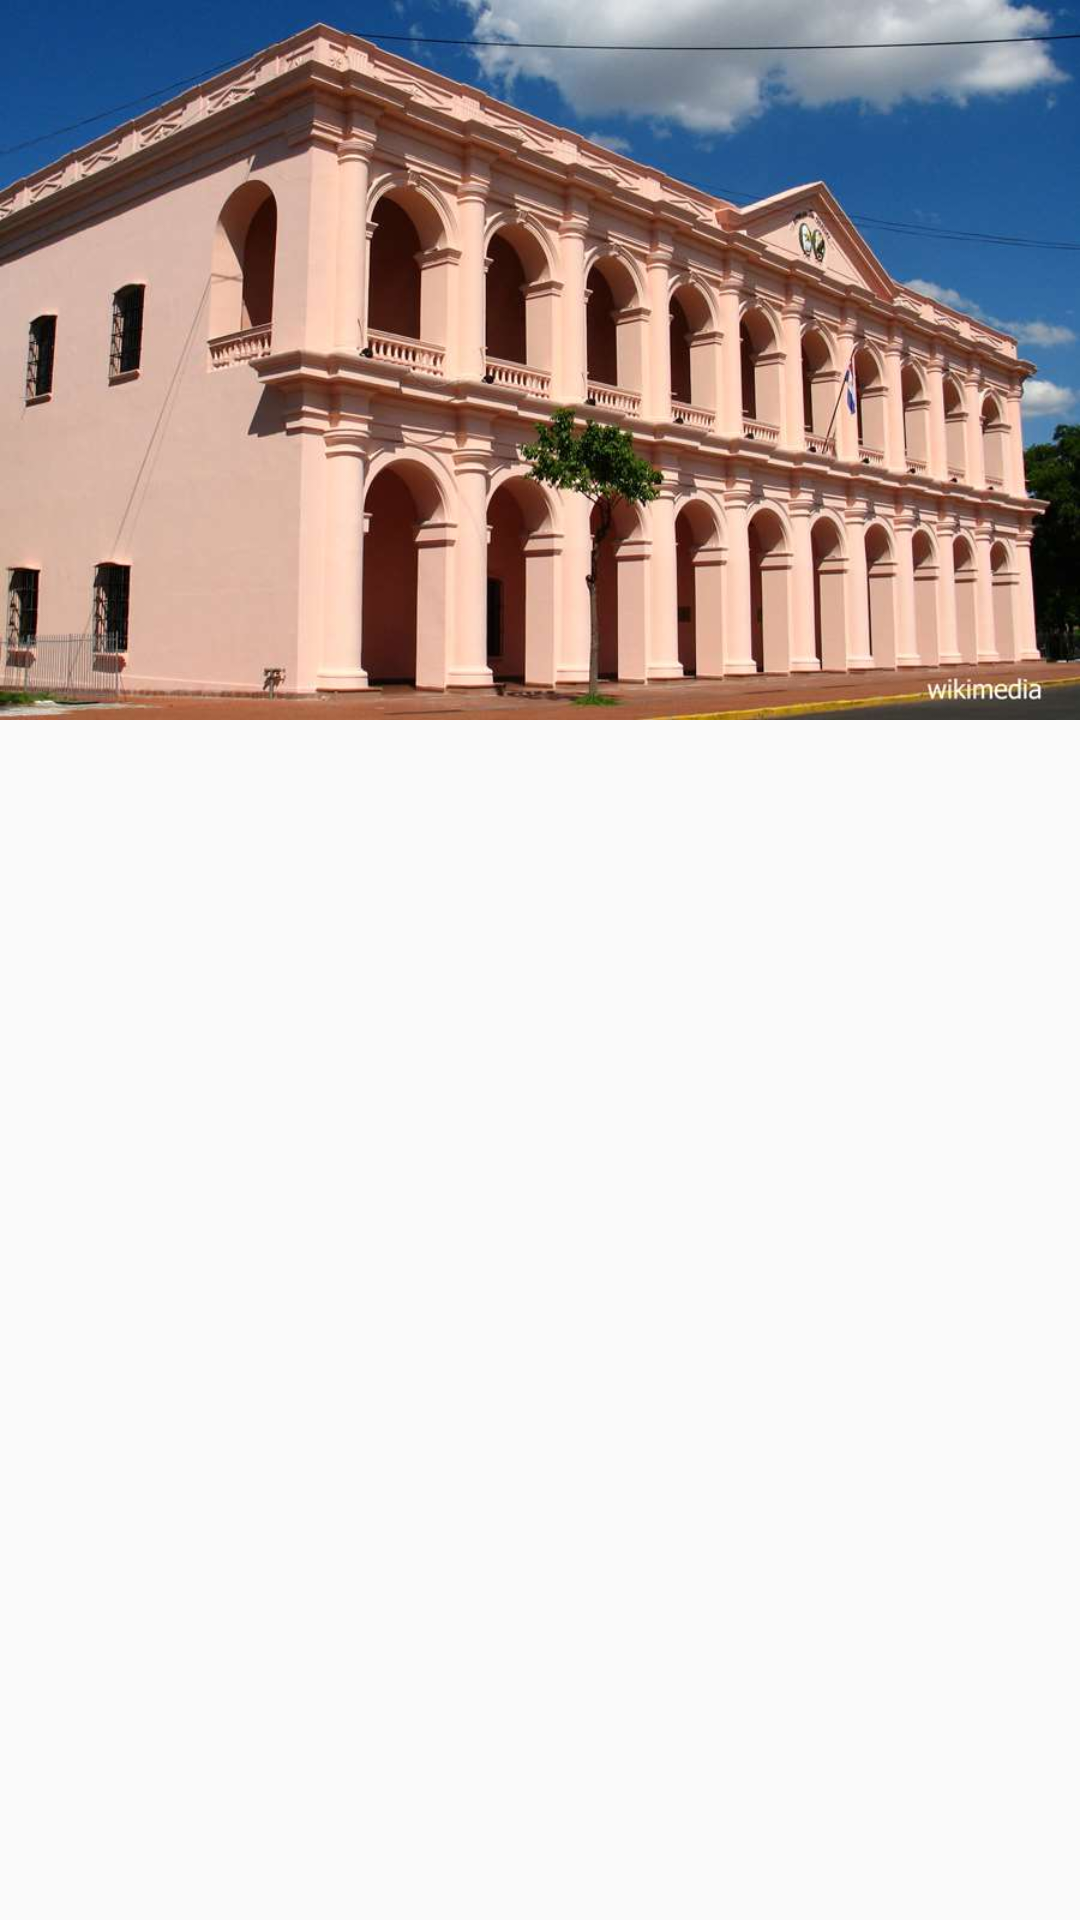

Write the Android layout XML for this screen, with the resource values it uses.
<!-- AndroidManifest.xml: application theme AppTheme -->
<!-- res/layout/image.xml -->
<?xml version="1.0" encoding="utf-8"?>
<RelativeLayout
    xmlns:android="http://schemas.android.com/apk/res/android"
    android:layout_height="wrap_content"
    android:layout_width="wrap_content"
    android:layout_gravity="center_horizontal">

    <ImageView android:layout_width="match_parent"
        android:layout_height="wrap_content"
        android:src="@drawable/landmark_cabildo_full"
        android:adjustViewBounds="true"
        android:id="@+id/imageView" />

    <ImageButton
        android:layout_width="wrap_content"
        android:layout_height="wrap_content"
        android:background="@android:color/transparent"
        android:layout_alignRight="@+id/imageView"
        android:src="@drawable/icon_close_image"
        android:id="@+id/closeButton"/>
</RelativeLayout>
<!-- resources referenced by this layout -->
<resources>
  <!-- drawable landmark_cabildo_full: jpg bitmap (drawable-hdpi, 18534 bytes) -->
  <style name="AppTheme" parent="Theme.AppCompat.Light">
          
          <item name="colorPrimary">@color/colorPrimary</item>
          <item name="colorPrimaryDark">@color/colorPrimaryDark</item>
          <item name="colorAccent">@color/colorAccent</item>
          <item name="actionBarStyle">@style/Actionbar</item>
          <item name="android:titleTextStyle">@style/ActionbarTitle</item>
      </style>
  <color name="colorPrimary">#FFFFFF</color>
  <color name="colorPrimaryDark">#D52B1E</color>
  <color name="colorAccent">#D81B60</color>
  <style name="Actionbar" parent="Widget.AppCompat.ActionBar">
          <item name="android:titleTextStyle">@style/ActionbarTitle</item>
          <item name="contentInsetStart">0dp</item>
          <item name="contentInsetEnd">0dp</item>
      </style>
  <style name="ActionbarTitle" parent="TextAppearance.AppCompat.Widget.ActionBar.Title">
          <item name="android:textAppearance">?android:textAppearanceLarge</item>
          <item name="android:textColor">@color/colorBlack</item>
      </style>
  <color name="colorBlack">#000000</color>
</resources>
